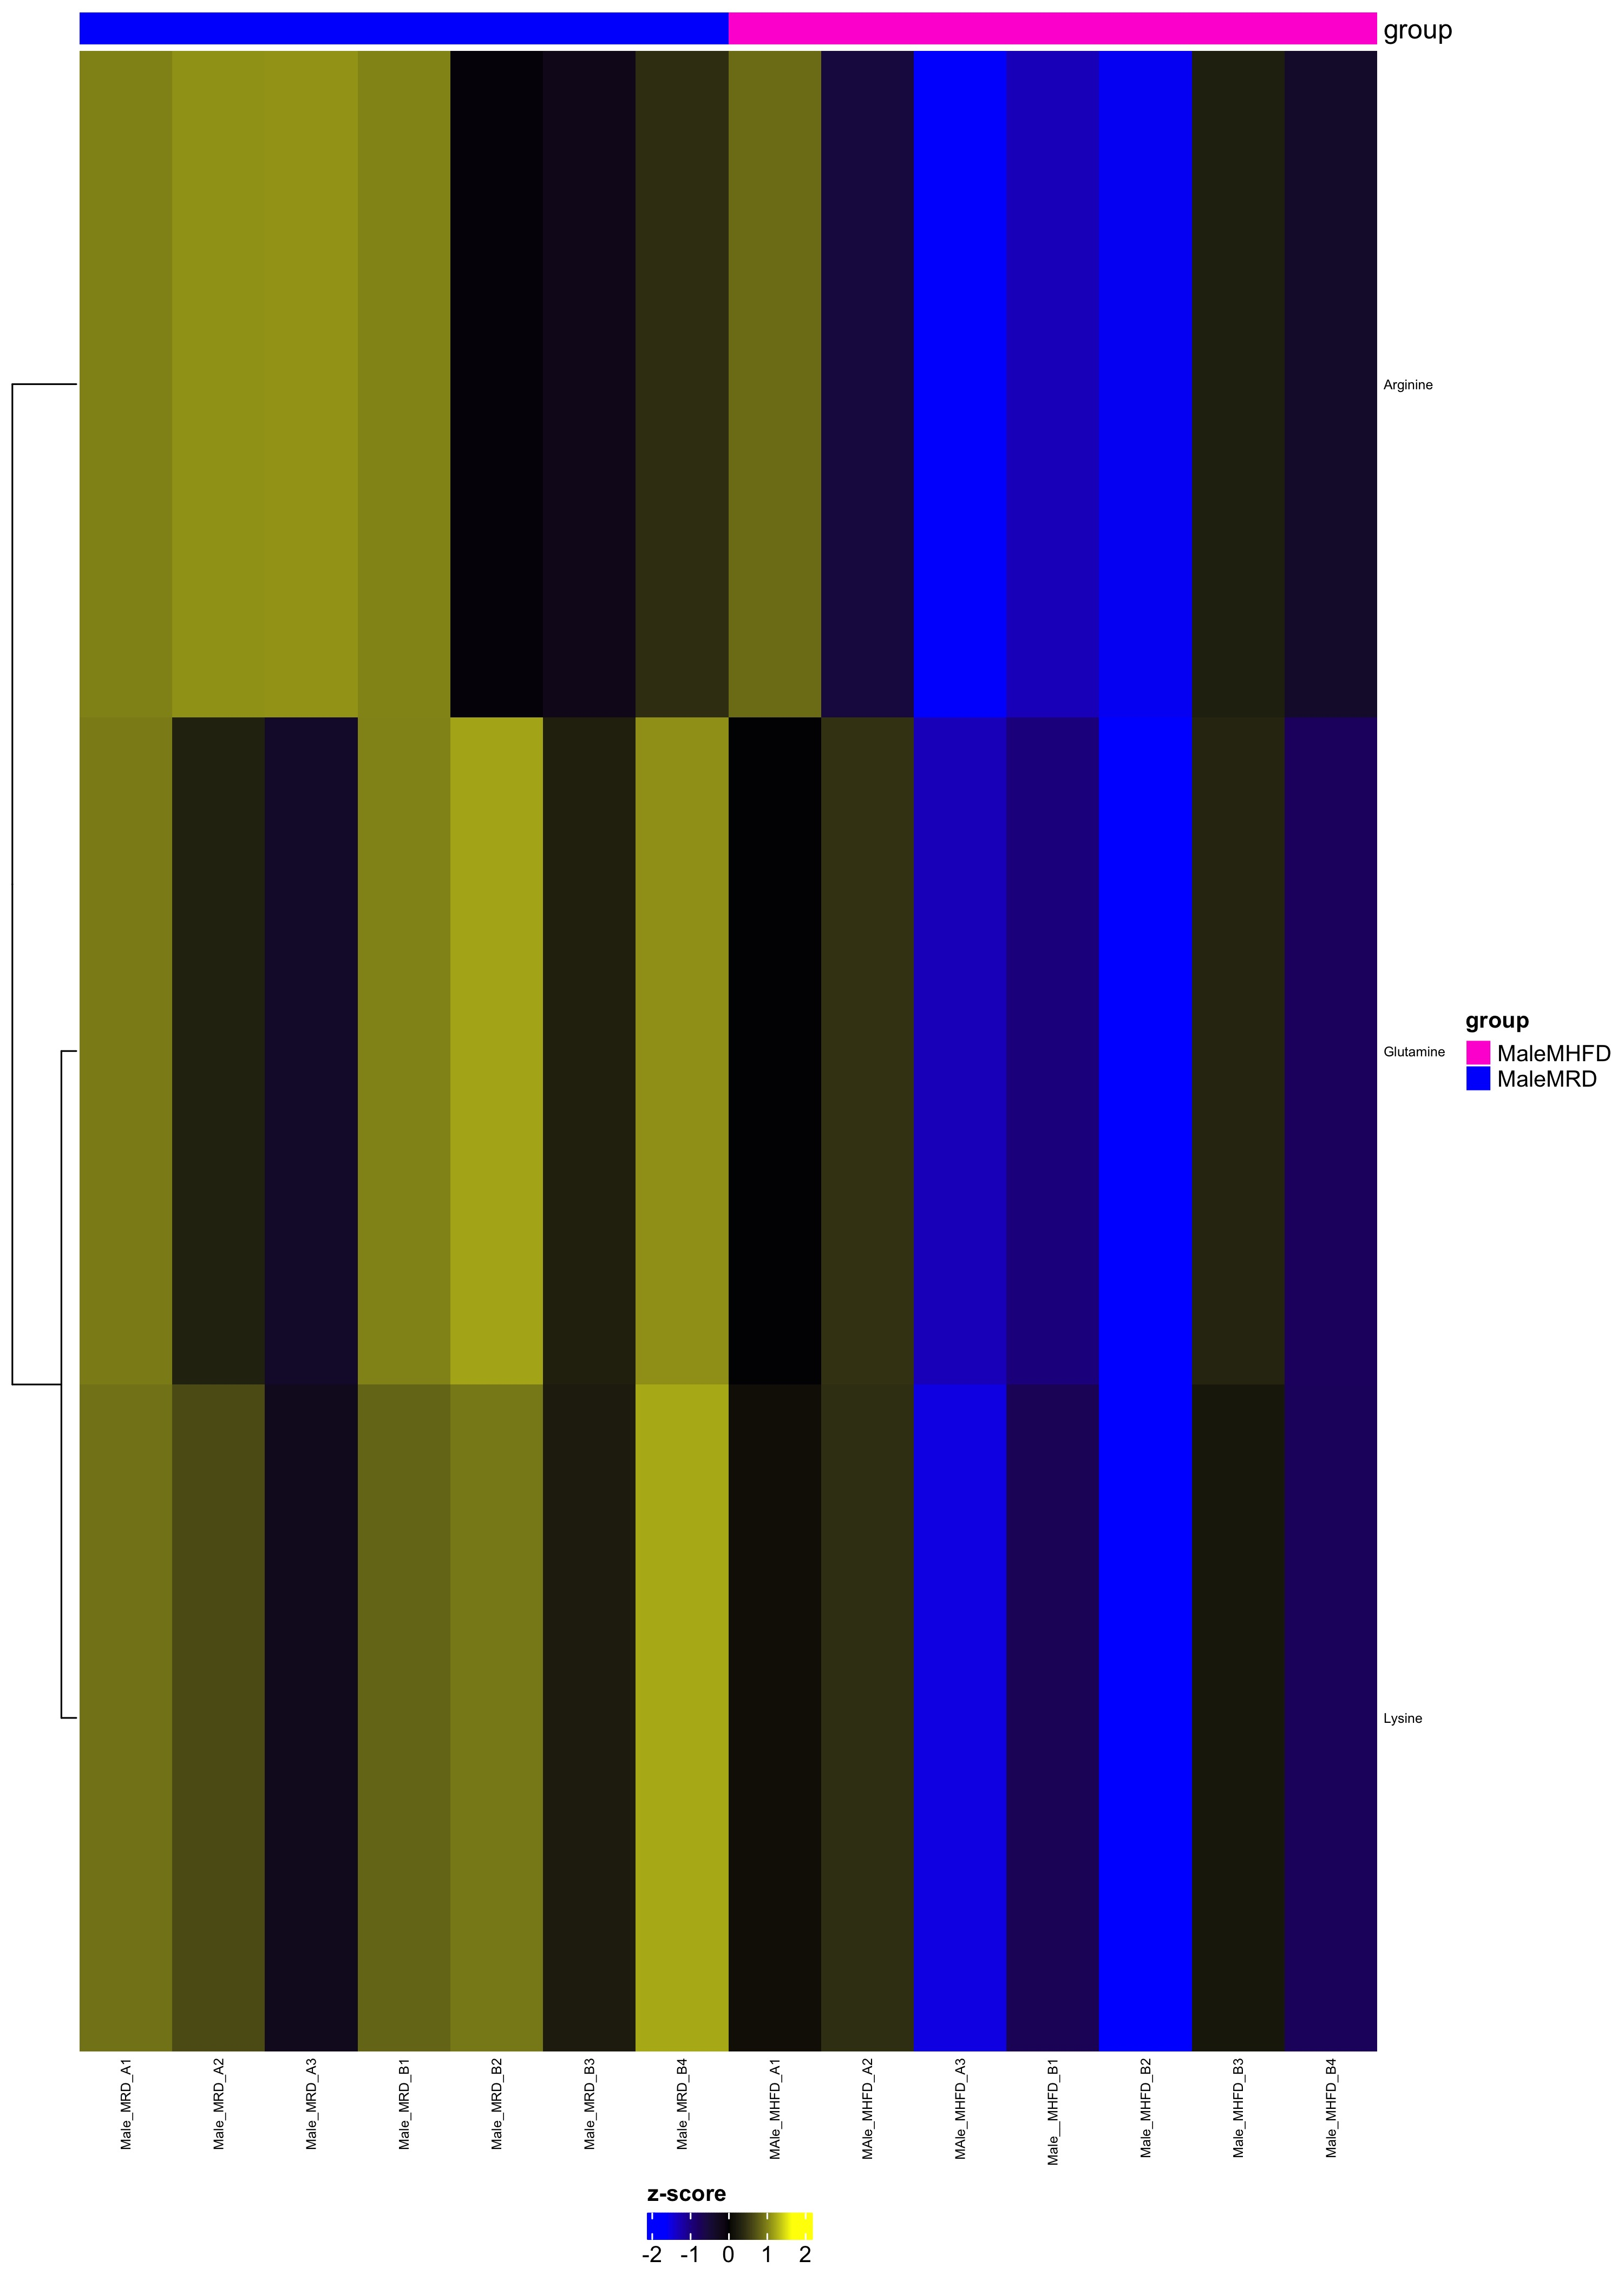

Data behind this chart, as committed beside it:
, MaleMRD, MaleMRD, MaleMRD, MaleMRD, MaleMRD, MaleMRD, MaleMRD, MaleMHFD, MaleMHFD, MaleMHFD, MaleMHFD, MaleMHFD, MaleMHFD, MaleMHFD
Metabolite, Male_MRD_A1, Male_MRD_A2, Male_MRD_A3, Male_MRD_B1, Male_MRD_B2, Male_MRD_B3, Male_MRD_B4, MAle_MHFD_A1, MAle_MHFD_A2, MAle_MHFD_A3, Male__MHFD_B1, Male_MHFD_B2, Male_MHFD_B3, Male_MHFD_B4
Arginine, 0.9944, 1.091, 1.107, 1.015, -0.04326, -0.1957, 0.4147, 0.8672, -0.5526, -1.655, -1.323, -1.607, 0.2752, -0.3891
Glutamine, 0.9722, 0.2897, -0.3694, 1.001, 1.195, 0.28, 1.087, -0.01285, 0.4437, -1.319, -0.9843, -2.129, 0.3229, -0.7754
Lysine, 0.9063, 0.646, -0.2454, 0.8259, 0.9433, 0.2398, 1.222, 0.0871, 0.4198, -1.525, -0.7273, -2.219, 0.1876, -0.7618
